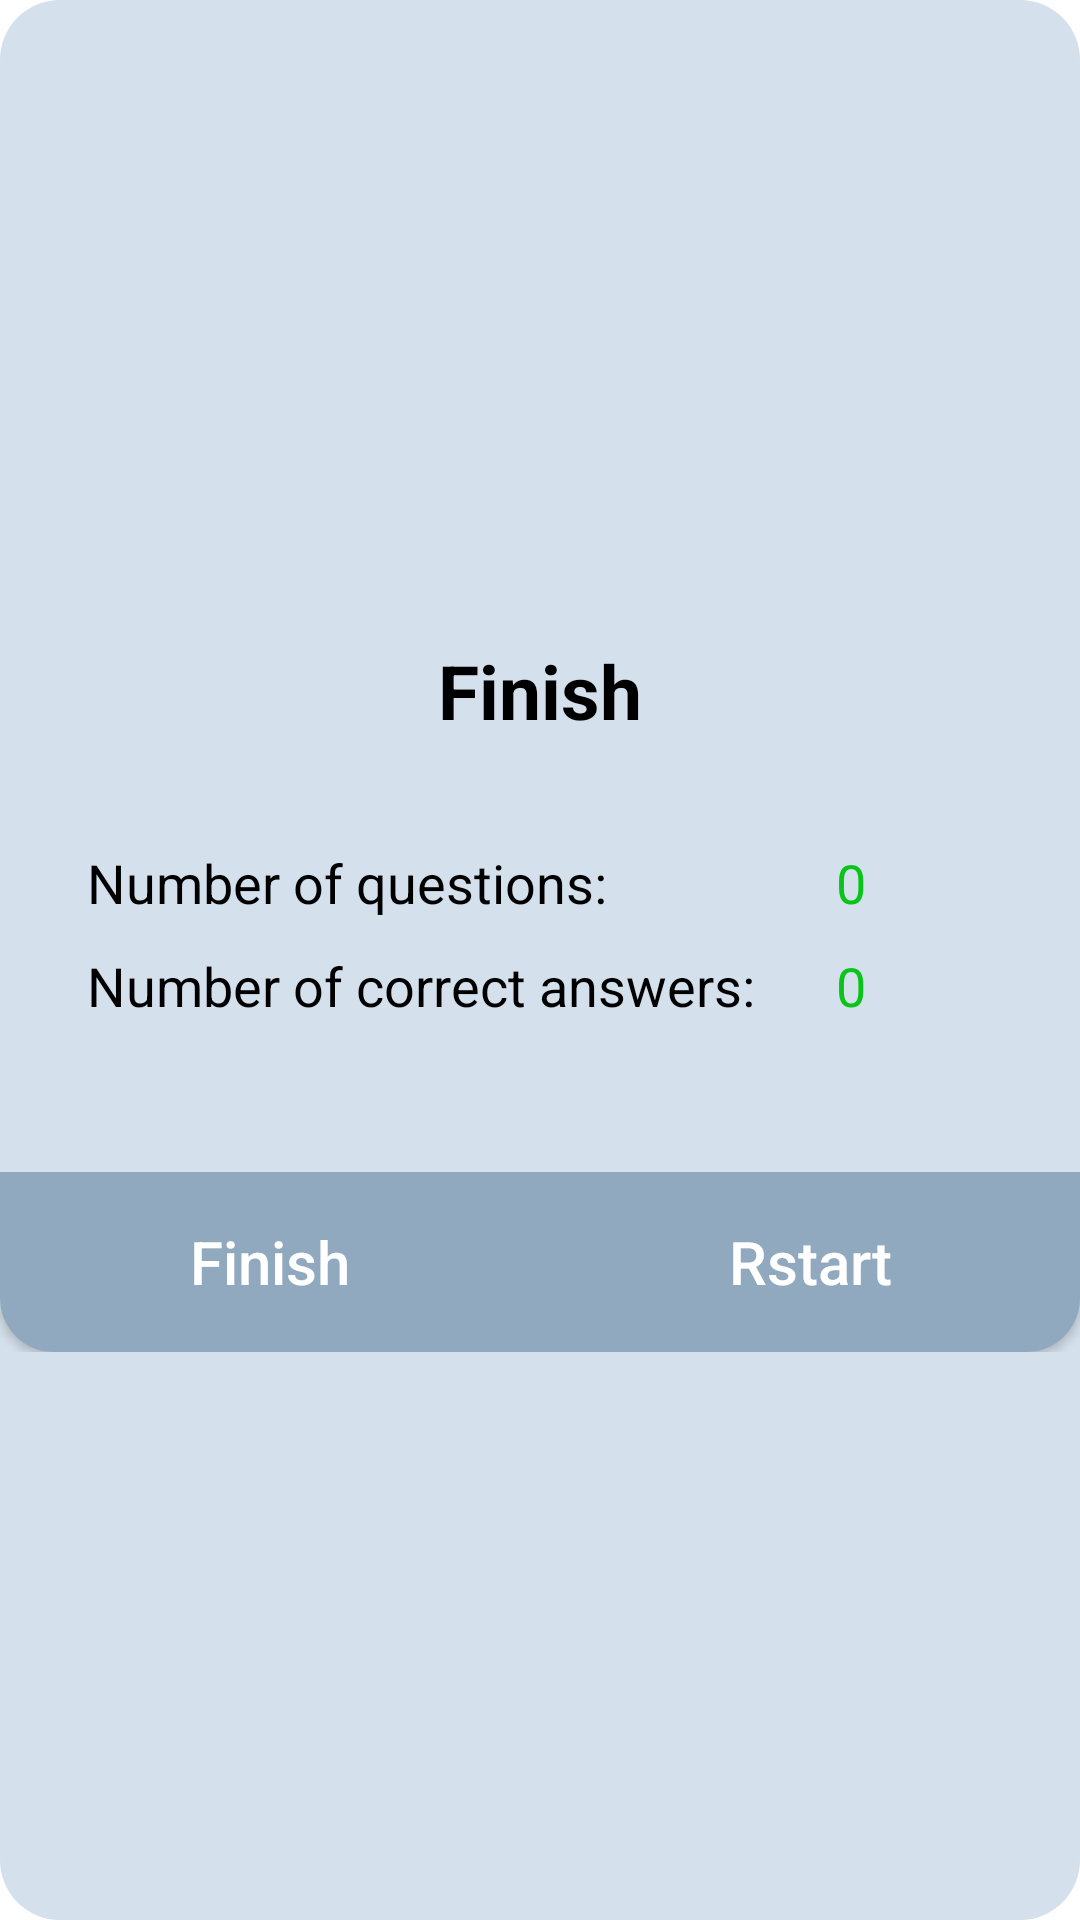

Here is an Android app screen rendered from its layout file. Give the layout XML and the strings, colors and styles it references.
<!-- AndroidManifest.xml: application theme Theme.QuizAppMVP -->
<!-- res/layout/dialog_finish.xml -->
<?xml version="1.0" encoding="utf-8"?>
<LinearLayout xmlns:android="http://schemas.android.com/apk/res/android"
    android:layout_width="match_parent"
    android:orientation="vertical"
    android:paddingTop="24dp"
    android:gravity="center"
    android:background="@drawable/dialog_finish"
    android:layout_height="wrap_content">


    <TextView
        android:textStyle="bold"
        android:textColor="@color/black"
        android:textSize="25sp"
        android:layout_gravity="center_horizontal"
        android:text="Finish"
        android:layout_width="wrap_content"
        android:layout_height="wrap_content"/>

    <LinearLayout
        android:paddingVertical="20dp"
        android:paddingHorizontal="24dp"
        android:layout_marginTop="5dp"
        android:orientation="horizontal"
        android:layout_width="match_parent"
        android:layout_height="wrap_content">

        <LinearLayout
            android:layout_marginBottom="10dp"
            android:padding="5dp"
            android:layout_weight="1"
            android:orientation="vertical"
            android:layout_width="match_parent"
            android:layout_height="wrap_content">

            <TextView
                android:paddingVertical="5dp"
                android:textColor="@color/black"
                android:textSize="18dp"
                android:gravity="end"
                android:text="Number of questions: "
                android:layout_width="wrap_content"
                android:layout_height="wrap_content"/>

            <TextView
                android:paddingVertical="5dp"
                android:textColor="@color/black"
                android:textSize="18sp"
                android:text="Number of correct answers: "
                android:layout_width="wrap_content"
                android:layout_height="wrap_content"/>


        </LinearLayout>

        <LinearLayout
            android:padding="5dp"
            android:layout_weight="4"
            android:orientation="vertical"
            android:layout_width="match_parent"
            android:layout_height="wrap_content">

            <TextView
                android:id="@+id/total_count"
                android:paddingVertical="5dp"
                android:textColor="#0AC41A"
                android:textSize="18sp"
                android:text="0"
                android:layout_width="wrap_content"
                android:layout_height="wrap_content"/>



            <TextView
                android:id="@+id/right_answer"
                android:paddingVertical="5dp"
                android:textColor="#0AC41A"
                android:textSize="18sp"
                android:text="0"
                android:layout_width="wrap_content"
                android:layout_height="wrap_content"/>
        </LinearLayout>
    </LinearLayout>

    <LinearLayout
        android:layout_marginTop="10dp"
        android:layout_width="match_parent"
        android:layout_height="wrap_content">

        <androidx.appcompat.widget.AppCompatButton
            android:id="@+id/finish"
            android:text="Finish"
            android:textAllCaps="false"
            android:textSize="20sp"
            android:textColor="@color/white"
            android:background="@drawable/btn_dialog"
            android:layout_weight="1"
            android:layout_width="0dp"
            android:layout_height="60dp"/>

        <androidx.appcompat.widget.AppCompatButton
            android:id="@+id/restart"
            android:text="Rstart"
            android:textAllCaps="false"
            android:textSize="20sp"
            android:textColor="@color/white"
            android:background="@drawable/btn_dialog1"
            android:layout_weight="1"
            android:layout_width="0dp"
            android:layout_height="60dp"/>

    </LinearLayout>

</LinearLayout>
<!-- resources referenced by this layout -->
<resources>
  <color name="black">#FF000000</color>
  <color name="white">#FFFFFFFF</color>
  <!-- drawable btn_dialog (drawable) -->
  <?xml version="1.0" encoding="utf-8"?>
  <selector xmlns:android="http://schemas.android.com/apk/res/android">
  
      <item android:state_pressed="true">
          <shape>
              <corners android:bottomLeftRadius="18dp"/>
              <solid android:color="#CCDAE7"/>
          </shape>
      </item>
      <item>
          <shape>
              <corners android:bottomLeftRadius="18dp"/>
              <solid android:color="#91A9BF"/>
          </shape>
      </item>
  </selector>
  <!-- drawable btn_dialog1 (drawable) -->
  <?xml version="1.0" encoding="utf-8"?>
  <selector xmlns:android="http://schemas.android.com/apk/res/android">
  
      <item android:state_pressed="true">
          <shape>
              <corners android:bottomRightRadius="18dp"/>
              <solid android:color="#CCDAE7"/>
          </shape>
      </item>
      <item>
          <shape>
              <corners android:bottomRightRadius="18dp"/>
              <solid android:color="#91A9BF"/>
          </shape>
      </item>
  </selector>
  <!-- drawable dialog_finish (drawable) -->
  <?xml version="1.0" encoding="utf-8"?>
  <shape xmlns:android="http://schemas.android.com/apk/res/android">
  
      <corners android:radius="20dp"/>
      <solid android:color="#D4E0EC"/>
  </shape>
  <style name="Theme.QuizAppMVP" parent="Theme.MaterialComponents.DayNight.NoActionBar">
          
          <item name="colorPrimary">@color/purple_500</item>
          <item name="colorPrimaryVariant">@color/purple_700</item>
          <item name="colorOnPrimary">@color/white</item>
          
          <item name="colorSecondary">@color/teal_200</item>
          <item name="colorSecondaryVariant">@color/teal_700</item>
          <item name="colorOnSecondary">@color/black</item>
          
          <item name="android:statusBarColor" tools:targetApi="l">?attr/colorPrimaryVariant</item>
          
      </style>
  <color name="purple_500">#2E425A</color>
  <color name="purple_700">#2E425A</color>
  <color name="teal_200">#00BCD4</color>
  <color name="teal_700">#FF018786</color>
</resources>
